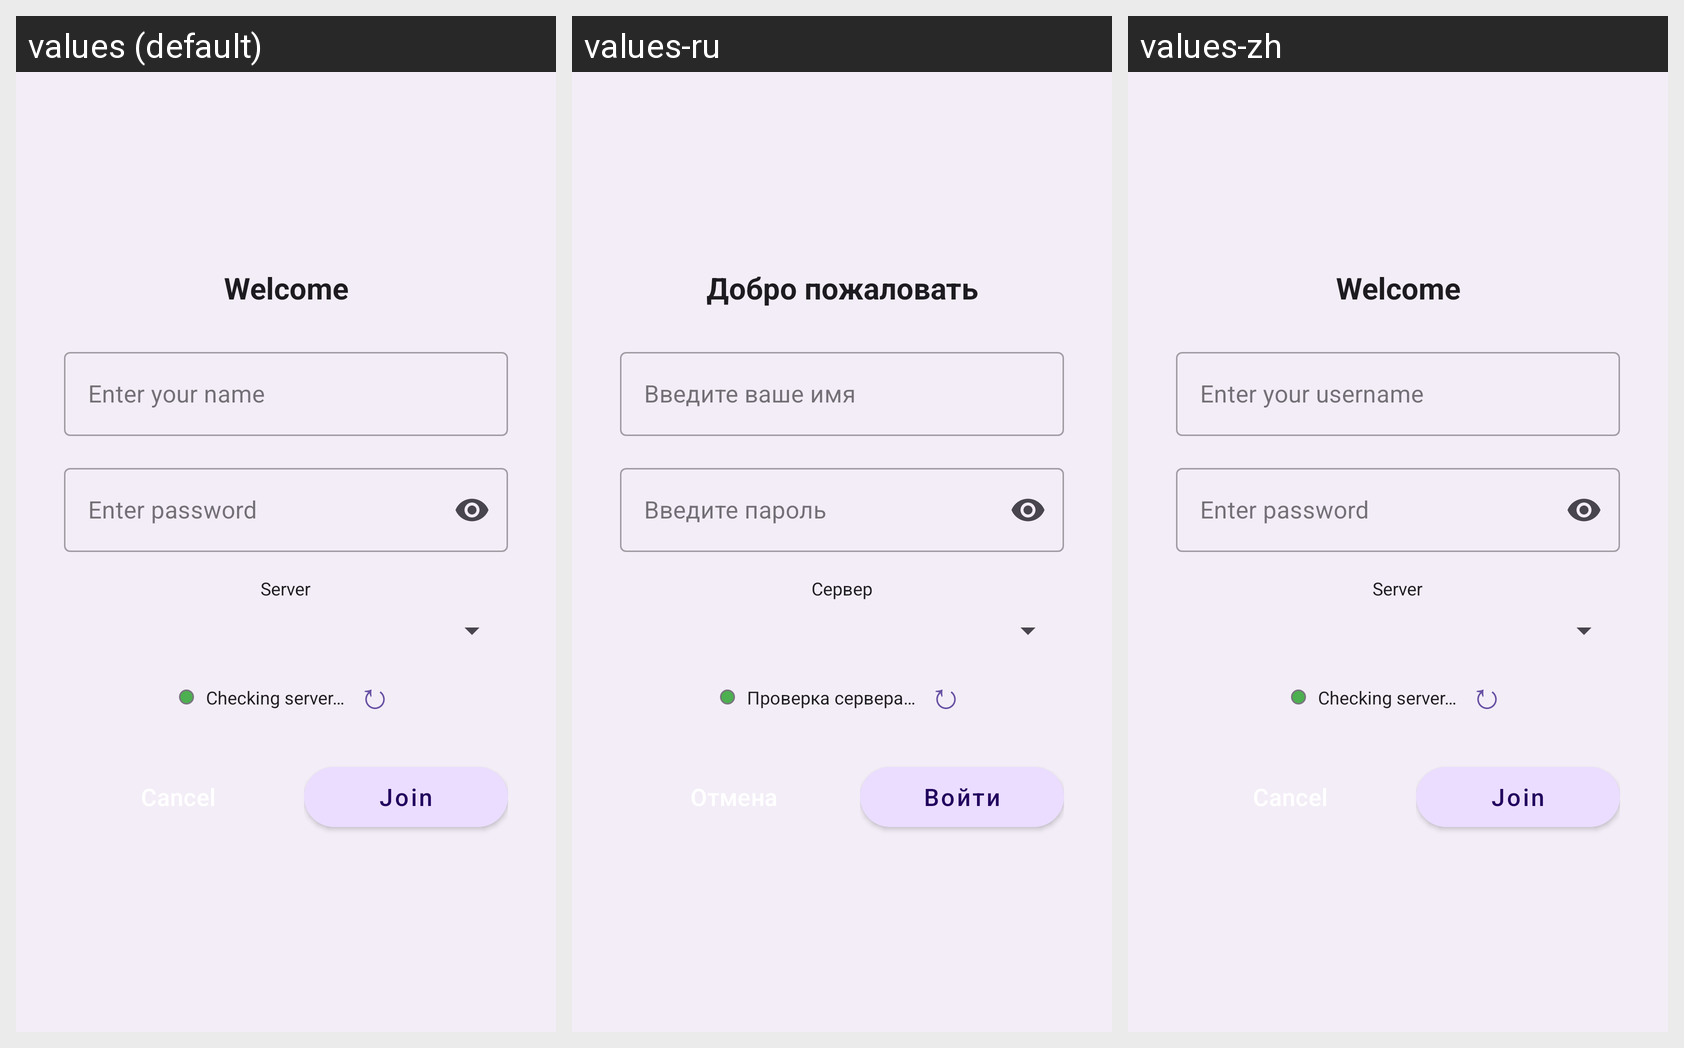

Translations of the strings shown on this Android screen, per locale in the grid:
Android screen res/layout/dialog_join_chat.xml rendered under 3 locales, left to right: values (default), values-ru, values-zh. Device: Nexus 5 (rendered at 1080×1920; each locale shown at half size, 540×960, under a caption strip naming it); theme Theme.MsgClientAndroid.
Strings drawn on this screen, with the default value and each locale's value (text and hints the layout hard-codes, and strings that could not be matched under every locale, appear in the picture but are not listed):

welcome
  values: Welcome
  values-ru: Добро пожаловать
  values-zh: Welcome

enter_username
  values: Enter your name
  values-ru: Введите ваше имя
  values-zh: Enter your username

enter_password
  values: Enter password
  values-ru: Введите пароль
  values-zh: Enter password  [not translated; the default value is used]

server_address_label
  values: Server
  values-ru: Сервер
  values-zh: Server  [not translated; the default value is used]

checking_server
  values: Checking server…
  values-ru: Проверка сервера…
  values-zh: Checking server…  [not translated; the default value is used]

refresh_symbol
  values: ↻
  values-ru: ↻
  values-zh: ↻  [not translated; the default value is used]

join
  values: Join
  values-ru: Войти
  values-zh: Join
